Run: headless pygame with SDL's dummy video driver; simulated clock (each Clock.tick advances the game by its frame time, no real sleeping); random seed 0; keys injected as events and as key.get_pressed() state; mouse plan: one left click at the window centre at the start of phase 2, then a move to the lower-right quarter at the start of phase 3.
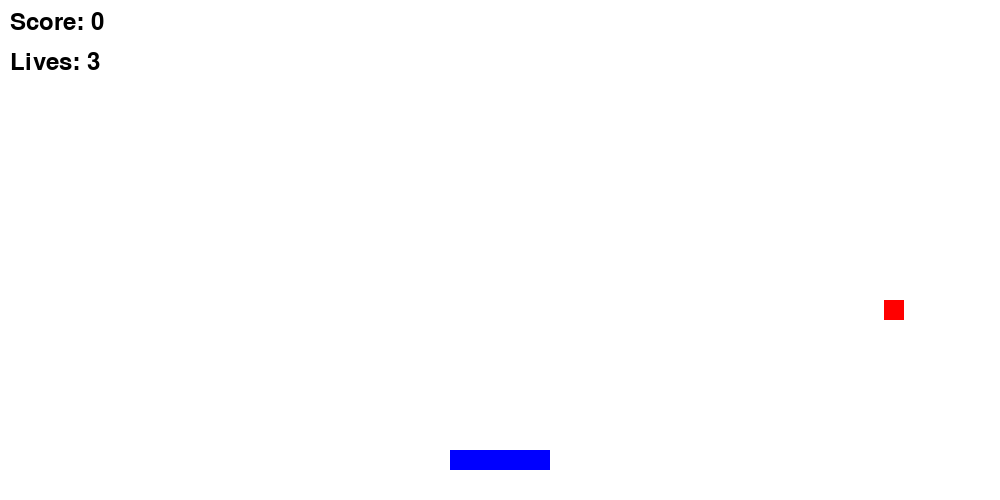
Frame 1 of 4 · flips 1–60 · no input
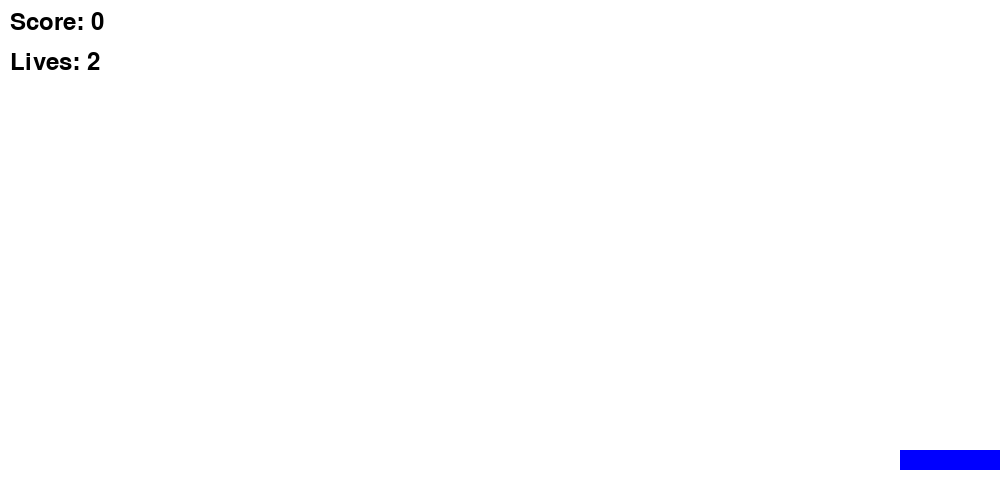
Frame 2 of 4 · flips 61–180 · clicked the window centre · tapped SPACE, RETURN · held RIGHT (→), D
Frame 3 of 4 · flips 181–300 · moved the mouse to the lower-right quarter · held DOWN (↓), S · screen unchanged from frame 2, image omitted
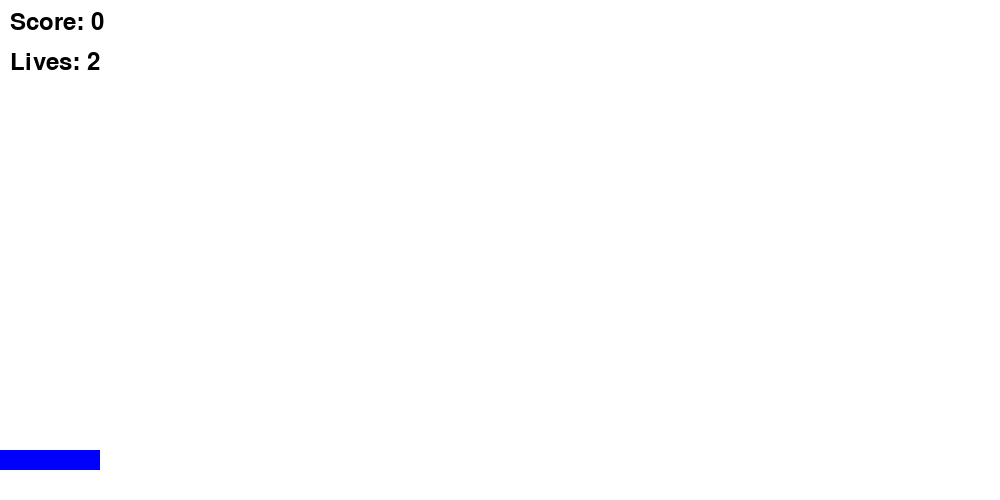
Frame 4 of 4 · flips 301–420 · held LEFT (←), A, UP (↑), W

The pygame program that drew these frames:

import pygame
import sys
import random

# initialize constants
SCREEN_WIDTH = 1000
SCREEN_HEIGHT = 500
CATCHER_WIDTH = 100
CATCHER_HEIGHT = 20
BALL_SIZE = 20
BALL_FALL_SPEED = 5
BALL_SPAWN_FREQUENCY = 2000  # in milliseconds
DIFFICULTY_INCREASE_SCORE = 5


class Catcher(pygame.sprite.Sprite):
    def __init__(self, x=SCREEN_WIDTH // 2, y=SCREEN_HEIGHT - CATCHER_HEIGHT * 2):
        super().__init__()
        self.image = pygame.Surface((CATCHER_WIDTH, CATCHER_HEIGHT))
        self.image.fill(pygame.Color('blue'))
        self.rect = self.image.get_rect(center=(x, y))

    def update(self, movement):
        self.rect.x += movement
        if self.rect.left < 0:
            self.rect.left = 0
        if self.rect.right > SCREEN_WIDTH:
            self.rect.right = SCREEN_WIDTH


class Ball(pygame.sprite.Sprite):
    def __init__(self, x=random.randint(BALL_SIZE, SCREEN_WIDTH - BALL_SIZE)):
        super().__init__()
        self.image = pygame.Surface((BALL_SIZE, BALL_SIZE))
        self.image.fill(pygame.Color('red'))
        self.rect = self.image.get_rect(topleft=(x, 0))

    def update(self):
        self.rect.y += BALL_FALL_SPEED


class Game:
    def __init__(self):
        pygame.init()
        self.screen = pygame.display.set_mode((SCREEN_WIDTH, SCREEN_HEIGHT))
        self.clock = pygame.time.Clock()
        self.reset_game()

    def reset_game(self):
        self.game_over = False
        self.lives = 3
        self.score = 0
        self.catcher = Catcher()
        self.all_sprites = pygame.sprite.Group()
        self.all_sprites.add(self.catcher)
        self.balls = pygame.sprite.Group()
        self.ball_spawner()
        pygame.time.set_timer(pygame.USEREVENT + 1, BALL_SPAWN_FREQUENCY)

    def ball_spawner(self):
        new_ball = Ball()
        self.balls.add(new_ball)
        self.all_sprites.add(new_ball)

    def run(self):
        running = True
        while running:
            for event in pygame.event.get():
                if event.type == pygame.QUIT:
                    running = False
                elif event.type == pygame.KEYDOWN:
                    if event.key == pygame.K_ESCAPE:
                        running = False
                elif event.type == pygame.USEREVENT + 1:
                    self.ball_spawner()

            movement = 0
            keys = pygame.key.get_pressed()
            if keys[pygame.K_LEFT]:
                movement -= 10
            if keys[pygame.K_RIGHT]:
                movement += 10
            self.catcher.update(movement)

            self.balls.update()
            if not self.game_over:
                collisions = pygame.sprite.spritecollide(
                    self.catcher, self.balls, dokill=True
                )
                self.score += len(collisions)

                for ball in list(self.balls):
                    if ball.rect.top > SCREEN_HEIGHT:
                        self.lives -= 1
                        ball.kill()

                if self.lives <= 0:
                    self.game_over = True

                if self.score and self.score % DIFFICULTY_INCREASE_SCORE == 0:
                    global BALL_FALL_SPEED
                    BALL_FALL_SPEED += 1  # Increase speed

                self.screen.fill((255, 255, 255))
                self.all_sprites.draw(self.screen)
                self.display_score_and_lives()
                pygame.display.flip()

            if self.game_over:
                self.display_game_over()
                if pygame.mouse.get_pressed()[0]:  # wait for mouse click to reset
                    self.reset_game()

        pygame.quit()
        sys.exit()

    def display_score_and_lives(self):
        font = pygame.font.SysFont(None, 36)
        score_surf = font.render(f'Score: {self.score}', True, (0, 0, 0))
        lives_surf = font.render(f'Lives: {self.lives}', True, (0, 0, 0))
        self.screen.blit(score_surf, (10, 10))
        self.screen.blit(lives_surf, (10, 50))

    def display_game_over(self):
        font = pygame.font.SysFont(None, 48)
        game_over_surf = font.render('Game Over! Click to continue.', True, (0, 0, 0))
        game_over_rect = game_over_surf.get_rect()
        game_over_rect.center = (SCREEN_WIDTH // 2, SCREEN_HEIGHT // 2)
        self.screen.fill((255, 255, 255))
        self.screen.blit(game_over_surf, game_over_rect)
        pygame.display.flip()

if __name__ == "__main__":
    game = Game()
    game.run()
